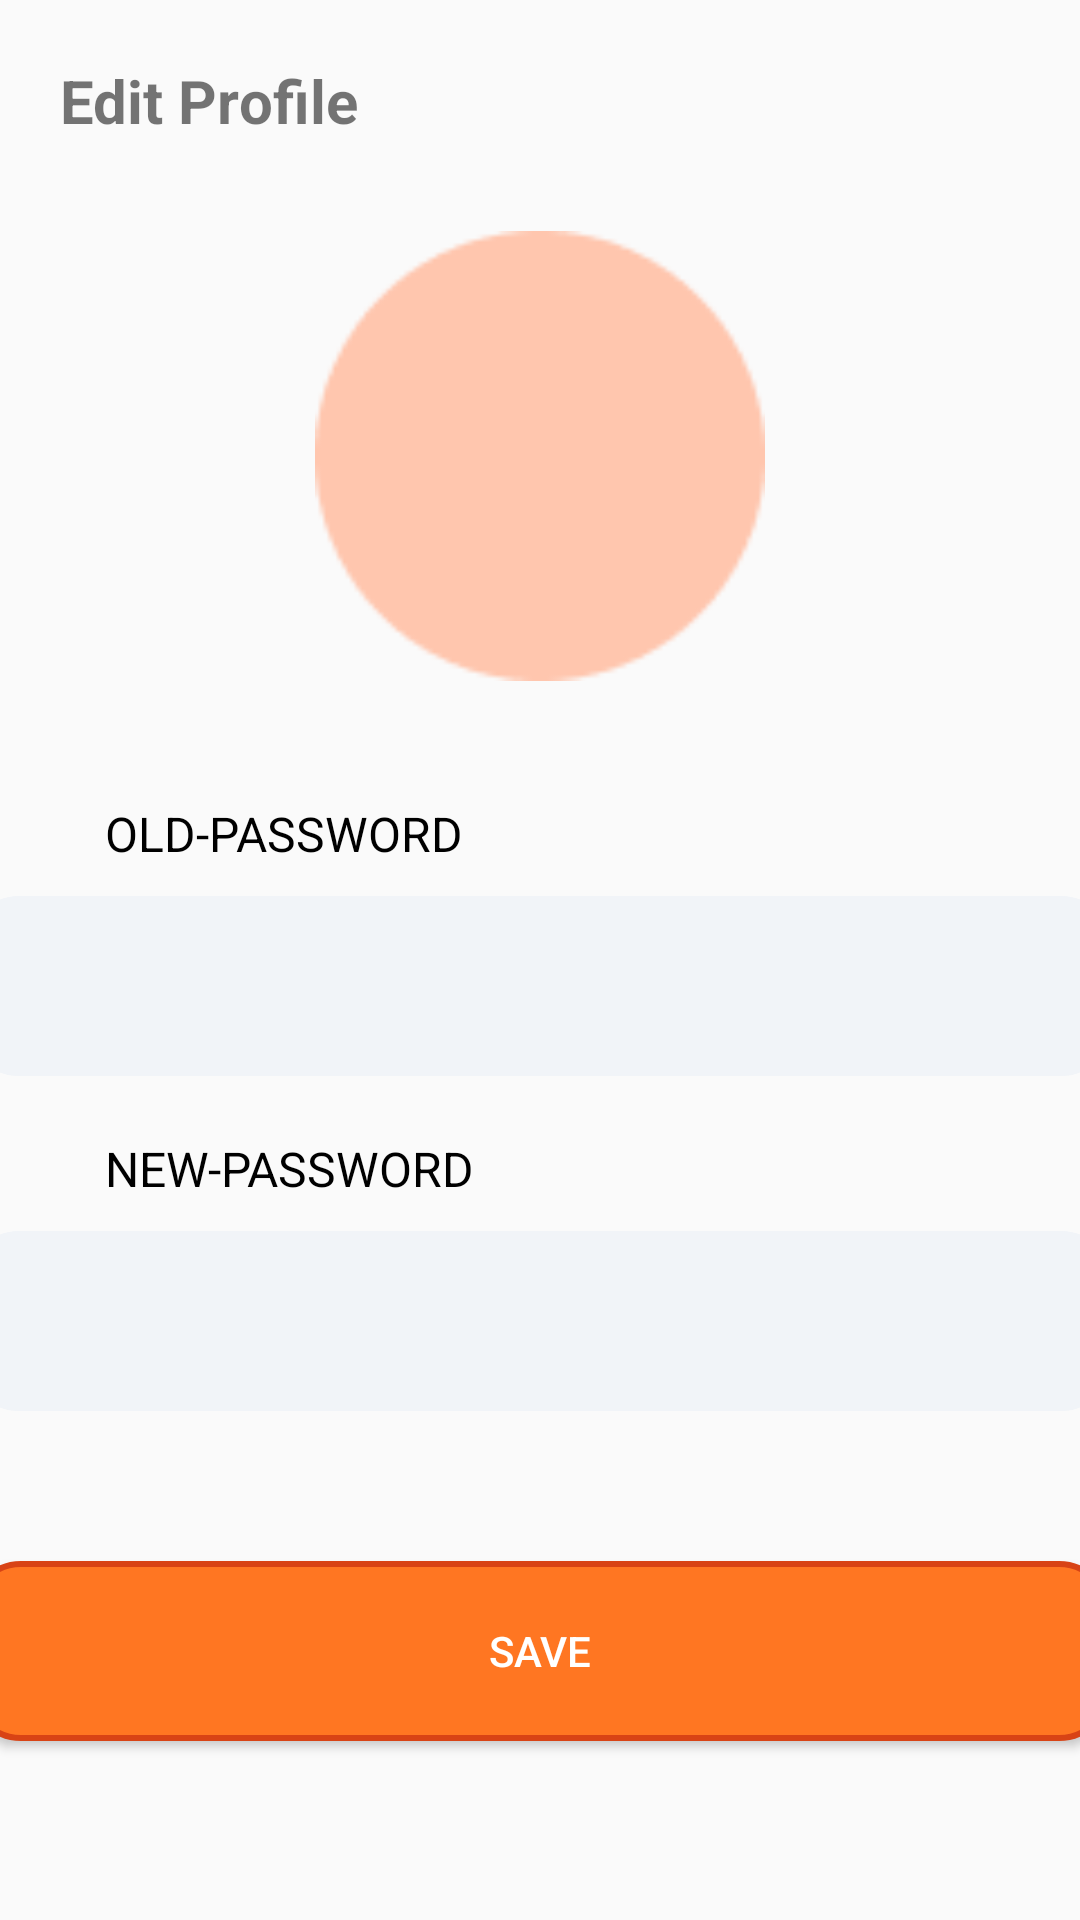

This screen was rendered from an Android layout file. Write that file and the resources it references.
<!-- AndroidManifest.xml: application theme Theme.Duan1 -->
<!-- res/layout/activity_ttca_nhan3.xml -->
<?xml version="1.0" encoding="utf-8"?>
<LinearLayout xmlns:android="http://schemas.android.com/apk/res/android"
    xmlns:app="http://schemas.android.com/apk/res-auto"
    xmlns:tools="http://schemas.android.com/tools"
    android:id="@+id/main"
    android:orientation="vertical"
    android:layout_width="match_parent"
    android:layout_height="match_parent"
    tools:context=".ManHinhTT.TTCaNhan3">

    <TextView
        android:layout_width="wrap_content"
        android:layout_height="wrap_content"
        android:text="Edit Profile "
        android:textSize="20dp"
        android:textStyle="bold"
        android:layout_margin="20dp"/>

    <ImageView
        android:layout_width="200dp"
        android:layout_height="150dp"
        android:src="@drawable/profile11"
        android:layout_marginTop="10dp"
        android:layout_marginBottom="40dp"
        android:layout_gravity="center_horizontal"
        />


    <TextView
        android:paddingLeft="15dp"
        android:textSize="16dp"
        android:layout_width="wrap_content"
        android:layout_height="wrap_content"
        android:text="OLD-PASSWORD"
        android:layout_marginLeft="20dp"
        android:textColor="#000000"
        android:layout_marginBottom="10dp"
        />

    <EditText
        android:id="@+id/edtOldPass"
        android:layout_width="380dp"
        android:layout_height="60dp"
        android:layout_gravity="center_horizontal"
        android:background="@drawable/thiet_ke"
        android:padding="12dp"
        android:textColor="@color/black"/>

    <TextView
        android:layout_marginTop="20dp"
        android:paddingLeft="15dp"
        android:textSize="16dp"
        android:layout_width="wrap_content"
        android:layout_height="wrap_content"
        android:text="NEW-PASSWORD"
        android:layout_marginLeft="20dp"
        android:textColor="#000000"
        android:layout_marginBottom="10dp"
        />

    <EditText
        android:id="@+id/edtNewPass"
        android:layout_width="380dp"
        android:layout_height="60dp"
        android:layout_gravity="center_horizontal"
        android:background="@drawable/thiet_ke"
        android:padding="12dp"
        android:textColor="@color/black"/>

    <Button
        android:id="@+id/btnChange"
        android:layout_width="380dp"
        android:layout_height="60dp"
        android:text="Save"
        android:layout_gravity="center_horizontal"
        android:background="@drawable/radius_button"
        android:textColor="@color/white"
        android:layout_marginTop="50dp"
        android:padding="12dp"/>


</LinearLayout>
<!-- resources referenced by this layout -->
<resources>
  <!-- drawable profile11: png bitmap (drawable, 1690 bytes) -->
  <!-- drawable radius_button (drawable) -->
  <?xml version="1.0" encoding="utf-8"?>
  <shape xmlns:android="http://schemas.android.com/apk/res/android">
  
  
      <solid android:color="#FF7622" />
  
  
          <corners android:radius="16dp" /> 
  
  
          <stroke
              android:width="2dp"
              android:color="#D84315" />
      </shape>
  <!-- drawable thiet_ke (drawable) -->
  <?xml version="1.0" encoding="utf-8"?>
  <shape xmlns:android="http://schemas.android.com/apk/res/android">
      <solid android:color="#F1F4F8" /> 
      <corners android:radius="16dp" /> 
  
  </shape>
  <style name="Theme.Duan1" parent="Base.Theme.Duan1" />
  <style name="Base.Theme.Duan1" parent="Theme.AppCompat.DayNight.NoActionBar">
          
          
      </style>
  <!-- not gathered from this repository: default colours our renderer supplied (Android Studio template values) -->
  <color name="black">#FF000000</color>
  <color name="white">#FFFFFFFF</color>
</resources>
